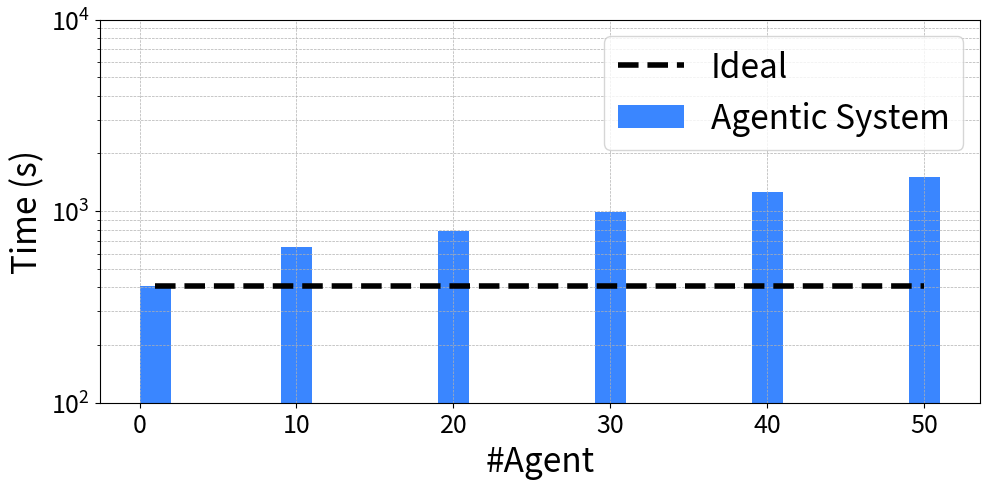

Here is the Python script that generated this plot: (Note: this script raises an exception after producing the figure.)
import matplotlib.pyplot as plt
import numpy as np

# Data
agents = [1,  10, 20, 30, 40, 50]
time_s = [405,  650, 791, 985, 1256, 1510]

# Ideal curve with exponent p = 0.3
p = 0.3
ideal_times = [time_s[0] * (a / agents[0])**p for a in agents]

# Adjusted times (unchanged in this case)
adjusted_time_s = time_s.copy()

# Plot
plt.figure(figsize=(10, 5))

# Bar plot for actual times
bar_width = 2
plt.bar(agents, adjusted_time_s, width=bar_width, color='#3A86FF', label="Agentic System")

# Ideal (power-law) scaling line
# plt.plot(agents, ideal_times, '--', color='black', linewidth=2, label='Ideal (p=0.3)')

# Perfect weak scaling (flat line)
plt.hlines(time_s[0], xmin=min(agents), xmax=max(agents),
           colors='black', linestyles='dashed', linewidth=4, label='Ideal')


# Aesthetics
plt.yscale('log')
plt.xlabel('#Agent', fontsize=24)
plt.ylabel('Time (s)', fontsize=24)
plt.legend(fontsize=24)
plt.grid(True, which="both", linestyle='--', linewidth=0.5)
plt.ylim(1e2, 1e4)
plt.tick_params(axis='both', labelsize=18)
plt.tight_layout()


# Aesthetics
# plt.yscale('log')
# plt.xlabel('#Agent', fontsize = 24)
# plt.ylabel('Time (s)', fontsize = 24)
# #plt.title('Scaling behavior of AgentX', fontsize = 24)
# plt.legend(fontsize=24)
# plt.grid(True, which="both", linestyle='--', linewidth=0.5)
# plt.ylim(1e2, 1e4)
# plt.tick_params(axis='both', labelsize=18)
# plt.tight_layout()

plt.savefig("/lustre/orion/stf218/proj-shared/brave/vllm_test/plots/weak.png")
